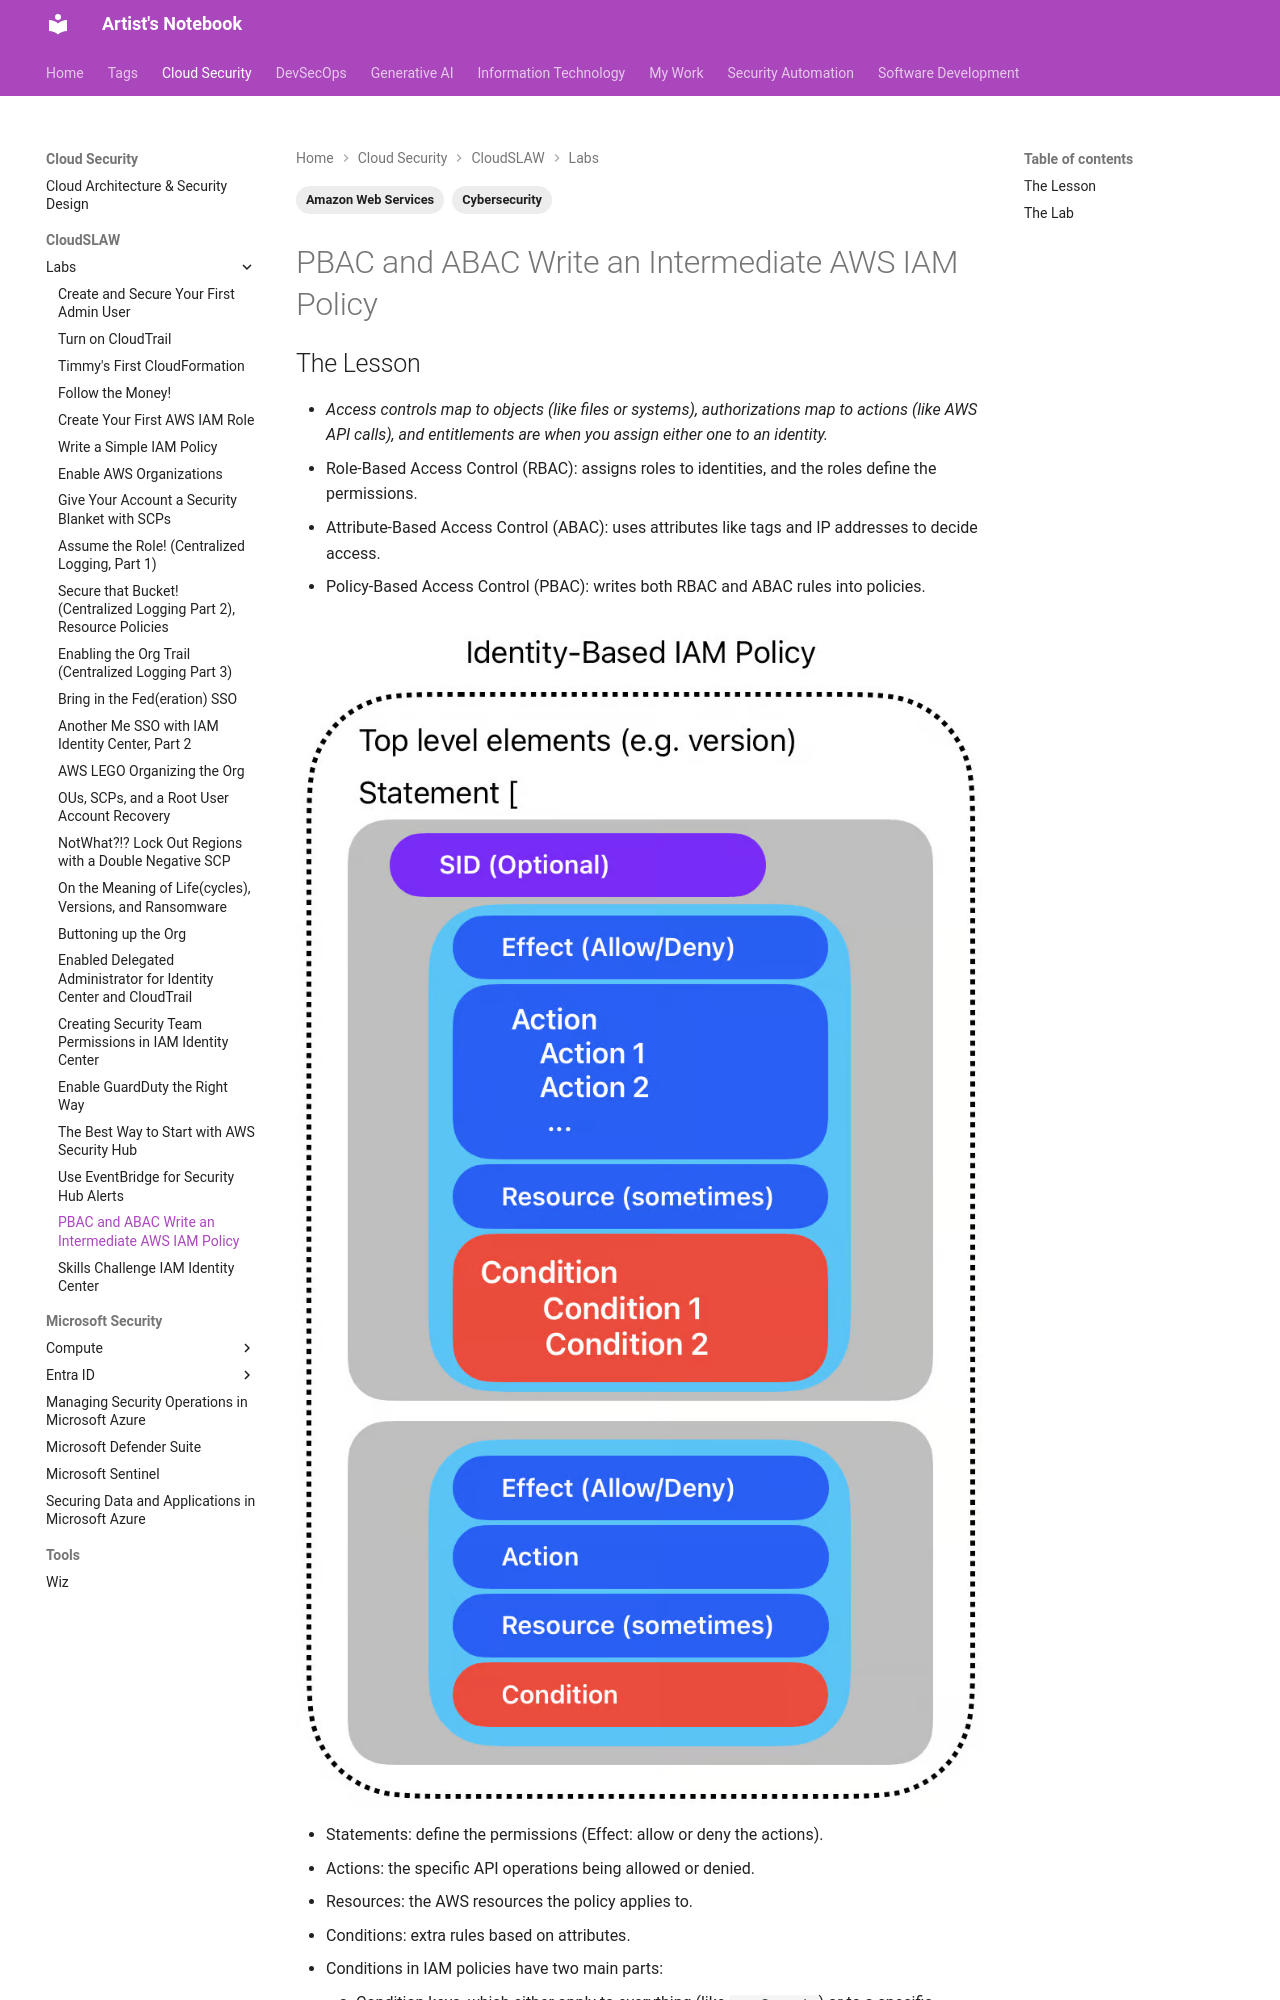

repository: ArtistYay/notes.artistuniverse.github.io · page: cloud_security/cloudSLAW/PBAC and ABAC Write an Intermediate AWS IAM Policy/index.html · generator: mkdocs

---
tags:
  - Amazon Web Services
  - Cybersecurity
---

## The Lesson

- _Access controls map to objects (like files or systems), authorizations map to actions (like AWS API calls), and entitlements are when you assign either one to an identity._
- Role-Based Access Control (RBAC): assigns roles to identities, and the roles define the permissions.
- Attribute-Based Access Control (ABAC): uses attributes like tags and IP addresses to decide access.
- Policy-Based Access Control (PBAC): writes both RBAC and ABAC rules into policies.

![screenshot](../../../images/Pasted image 20250322183348.png)
